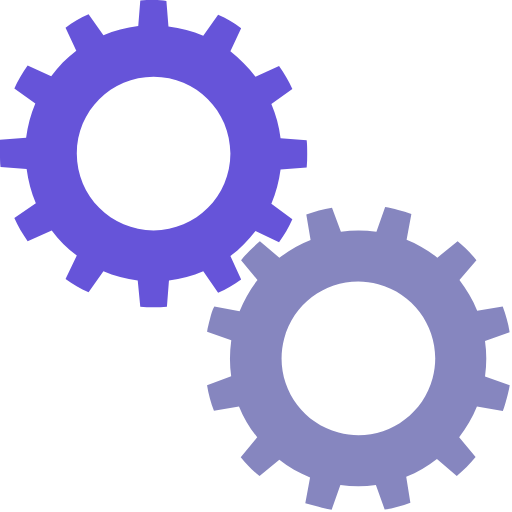
t = 0.00 s
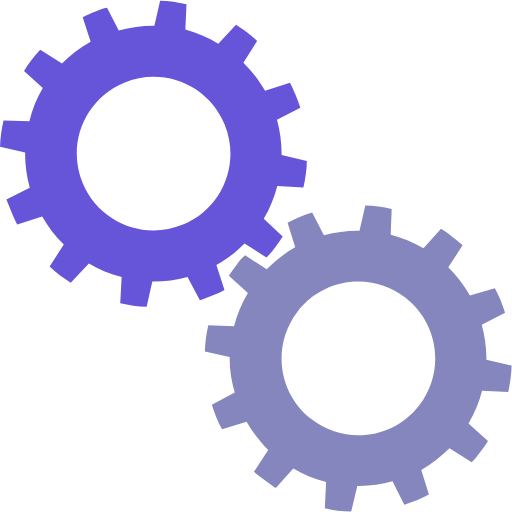
t = 0.25 s
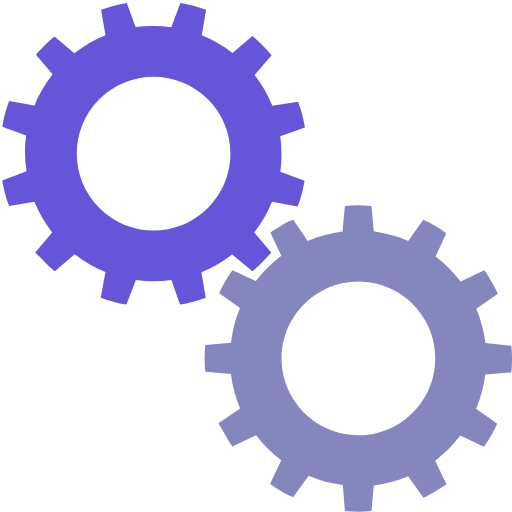
t = 0.50 s
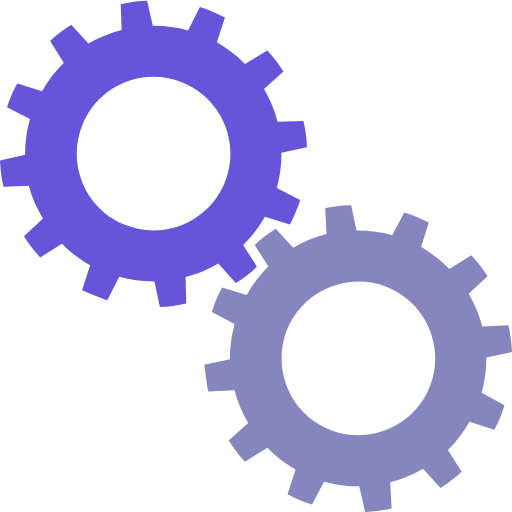
t = 0.75 s

The animated SVG that drew these frames (rendered in a browser with its animation timeline set to each time). Animation: 2 SMIL elements (animateTransform=2); one cycle of 1.00 s, repeats indefinitely.

<?xml version="1.0" encoding="utf-8"?><svg width='200px' height='200px' xmlns="http://www.w3.org/2000/svg" viewBox="0 0 100 100" preserveAspectRatio="xMidYMid" class="uil-gears"><rect x="0" y="0" width="100" height="100" fill="none" class="bk"></rect><g transform="translate(-20,-20)"><path d="M79.9,52.6C80,51.8,80,50.9,80,50s0-1.8-0.1-2.6l-5.1-0.4c-0.3-2.4-0.9-4.6-1.8-6.7l4.2-2.9c-0.7-1.6-1.6-3.1-2.6-4.5 L70,35c-1.4-1.9-3.1-3.5-4.9-4.9l2.2-4.6c-1.4-1-2.9-1.9-4.5-2.6L59.8,27c-2.1-0.9-4.4-1.5-6.7-1.8l-0.4-5.1C51.8,20,50.9,20,50,20 s-1.8,0-2.6,0.1l-0.4,5.1c-2.4,0.3-4.6,0.9-6.7,1.8l-2.9-4.1c-1.6,0.7-3.1,1.6-4.5,2.6l2.1,4.6c-1.9,1.4-3.5,3.1-5,4.9l-4.5-2.1 c-1,1.4-1.9,2.9-2.6,4.5l4.1,2.9c-0.9,2.1-1.5,4.4-1.8,6.8l-5,0.4C20,48.2,20,49.1,20,50s0,1.8,0.1,2.6l5,0.4 c0.3,2.4,0.9,4.7,1.8,6.8l-4.1,2.9c0.7,1.6,1.6,3.1,2.6,4.5l4.5-2.1c1.4,1.9,3.1,3.5,5,4.9l-2.1,4.6c1.4,1,2.9,1.9,4.5,2.6l2.9-4.1 c2.1,0.9,4.4,1.5,6.7,1.8l0.4,5.1C48.2,80,49.1,80,50,80s1.8,0,2.6-0.1l0.4-5.1c2.3-0.3,4.6-0.9,6.7-1.8l2.9,4.2 c1.6-0.7,3.1-1.6,4.5-2.6L65,69.9c1.9-1.4,3.5-3,4.9-4.9l4.6,2.2c1-1.4,1.9-2.9,2.6-4.5L73,59.8c0.9-2.1,1.5-4.4,1.8-6.7L79.9,52.6 z M50,65c-8.3,0-15-6.7-15-15c0-8.3,6.7-15,15-15s15,6.7,15,15C65,58.3,58.3,65,50,65z" fill="#6654d9"><animateTransform attributeName="transform" type="rotate" from="90 50 50" to="0 50 50" dur="1s" repeatCount="indefinite"></animateTransform></path></g><g transform="translate(20,20) rotate(15 50 50)"><path d="M79.9,52.6C80,51.8,80,50.9,80,50s0-1.8-0.1-2.6l-5.1-0.4c-0.3-2.4-0.9-4.6-1.8-6.7l4.2-2.9c-0.7-1.6-1.6-3.1-2.6-4.5 L70,35c-1.4-1.9-3.1-3.5-4.9-4.9l2.2-4.6c-1.4-1-2.9-1.9-4.5-2.6L59.8,27c-2.1-0.9-4.4-1.5-6.7-1.8l-0.4-5.1C51.8,20,50.9,20,50,20 s-1.8,0-2.6,0.1l-0.4,5.1c-2.4,0.3-4.6,0.9-6.7,1.8l-2.9-4.1c-1.6,0.7-3.1,1.6-4.5,2.6l2.1,4.6c-1.9,1.4-3.5,3.1-5,4.9l-4.5-2.1 c-1,1.4-1.9,2.9-2.6,4.5l4.1,2.9c-0.9,2.1-1.5,4.4-1.8,6.8l-5,0.4C20,48.2,20,49.1,20,50s0,1.8,0.1,2.6l5,0.4 c0.3,2.4,0.9,4.7,1.8,6.8l-4.1,2.9c0.7,1.6,1.6,3.1,2.6,4.5l4.5-2.1c1.4,1.9,3.1,3.5,5,4.9l-2.1,4.6c1.4,1,2.9,1.9,4.5,2.6l2.9-4.1 c2.1,0.9,4.4,1.5,6.7,1.8l0.4,5.1C48.2,80,49.1,80,50,80s1.8,0,2.6-0.1l0.4-5.1c2.3-0.3,4.6-0.9,6.7-1.8l2.9,4.2 c1.6-0.7,3.1-1.6,4.5-2.6L65,69.9c1.9-1.4,3.5-3,4.9-4.9l4.6,2.2c1-1.4,1.9-2.9,2.6-4.5L73,59.8c0.9-2.1,1.5-4.4,1.8-6.7L79.9,52.6 z M50,65c-8.3,0-15-6.7-15-15c0-8.3,6.7-15,15-15s15,6.7,15,15C65,58.3,58.3,65,50,65z" fill="#8686bf"><animateTransform attributeName="transform" type="rotate" from="0 50 50" to="90 50 50" dur="1s" repeatCount="indefinite"></animateTransform></path></g></svg>
